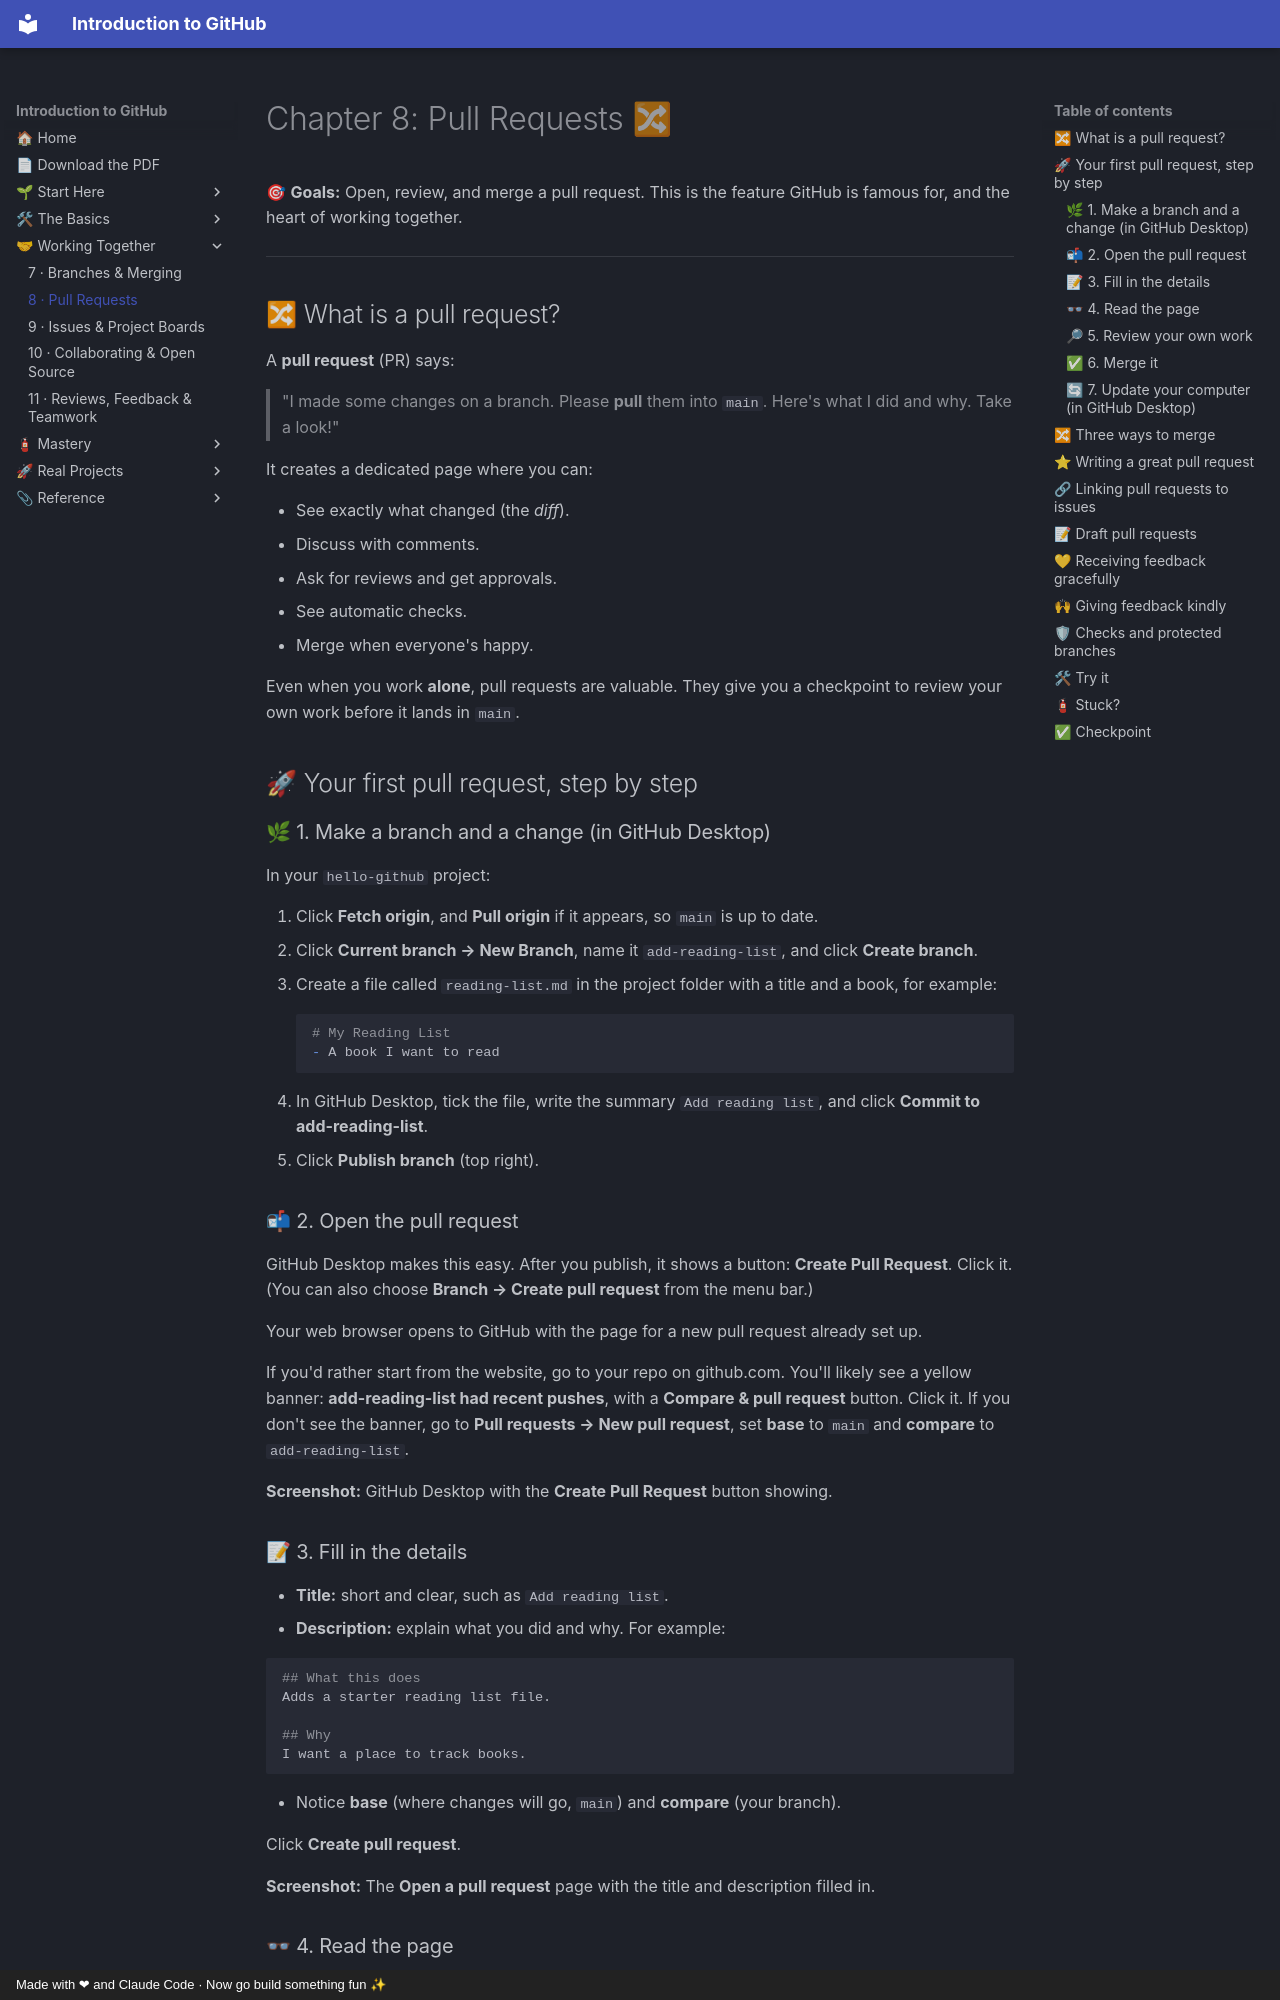

repository: AtlasRearden8/Introduction-to-GitHub · page: 08-pull-requests/index.html · generator: mkdocs · copyright: Made with ❤ and Claude Code · Now go build something fun ✨

# Chapter 8: Pull Requests 🔀

🎯 **Goals:** Open, review, and merge a pull request. This is the feature GitHub is famous for, and the heart of working together.

---

## 🔀 What is a pull request?

A **pull request** (PR) says:

> "I made some changes on a branch. Please **pull** them into `main`. Here's what I did and why. Take a look!"

It creates a dedicated page where you can:

- See exactly what changed (the *diff*).
- Discuss with comments.
- Ask for reviews and get approvals.
- See automatic checks.
- Merge when everyone's happy.

Even when you work **alone**, pull requests are valuable. They give you a checkpoint to review your own work before it lands in `main`.

## 🚀 Your first pull request, step by step

### 🌿 1. Make a branch and a change (in GitHub Desktop)

In your `hello-github` project:

1. Click **Fetch origin**, and **Pull origin** if it appears, so `main` is up to date.
2. Click **Current branch → New Branch**, name it `add-reading-list`, and click **Create branch**.
3. Create a file called `reading-list.md` in the project folder with a title and a book, for example:

    ```markdown
    # My Reading List
    - A book I want to read
    ```

4. In GitHub Desktop, tick the file, write the summary `Add reading list`, and click **Commit to add-reading-list**.
5. Click **Publish branch** (top right).

### 📬 2. Open the pull request

GitHub Desktop makes this easy. After you publish, it shows a button: **Create Pull Request**. Click it. (You can also choose **Branch → Create pull request** from the menu bar.)

Your web browser opens to GitHub with the page for a new pull request already set up.

If you'd rather start from the website, go to your repo on github.com. You'll likely see a yellow banner: **add-reading-list had recent pushes**, with a **Compare & pull request** button. Click it. If you don't see the banner, go to **Pull requests → New pull request**, set **base** to `main` and **compare** to `add-reading-list`.

**Screenshot:** GitHub Desktop with the **Create Pull Request** button showing.
{ .shot }

### 📝 3. Fill in the details

- **Title:** short and clear, such as `Add reading list`.
- **Description:** explain what you did and why. For example:

  ```markdown
  ## What this does
  Adds a starter reading list file.

  ## Why
  I want a place to track books.
  ```

- Notice **base** (where changes will go, `main`) and **compare** (your branch).

Click **Create pull request**.

**Screenshot:** The **Open a pull request** page with the title and description filled in.
{ .shot }
